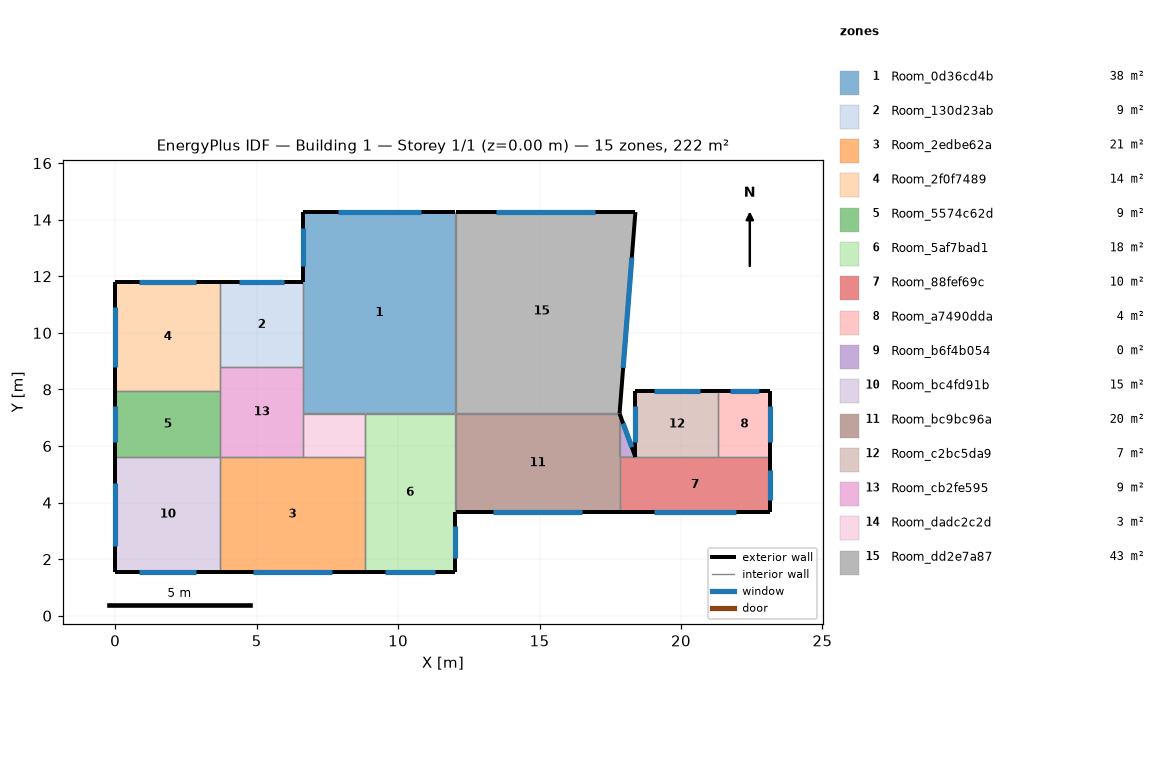
=== STOREY PLAN SPEC (per zone: floor XY polygon, exterior-wall plan segments, windows/doors) ===
zone 1: Room_0d36cd4b  (38.3 m²)
  floor: (12.03, 14.27) (12.03, 7.15) (6.65, 7.15) (6.65, 14.27)
  exterior wall: (12.03, 14.27) – (6.65, 14.27)  [5.4 m]
    window: (10.81, 14.27) – (7.87, 14.27)  [4.0 m²]
  exterior wall: (6.65, 14.27) – (6.65, 11.79)  [2.5 m]
    window: (6.65, 13.71) – (6.65, 12.35)  [1.9 m²]
  interior walls: 5
zone 2: Room_130d23ab  (8.8 m²)
  floor: (6.65, 11.79) (6.65, 8.79) (3.71, 8.79) (3.71, 11.79)
  exterior wall: (6.65, 11.79) – (3.71, 11.79)  [2.9 m]
    window: (5.98, 11.79) – (4.38, 11.79)  [2.2 m²]
  interior walls: 3
zone 3: Room_2edbe62a  (20.7 m²)
  floor: (8.82, 5.61) (8.82, 1.56) (3.71, 1.56) (3.71, 5.61)
  exterior wall: (3.71, 1.56) – (8.82, 1.56)  [5.1 m]
    window: (4.87, 1.56) – (7.66, 1.56)  [3.8 m²]
  interior walls: 4
zone 4: Room_2f0f7489  (14.3 m²)
  floor: (3.71, 11.79) (3.71, 7.93) (0.01, 7.93) (0.01, 11.79)
  exterior wall: (3.71, 11.79) – (0.01, 11.79)  [3.7 m]
    window: (2.87, 11.79) – (0.85, 11.79)  [2.8 m²]
  exterior wall: (0.01, 11.79) – (0.01, 7.93)  [3.9 m]
    window: (0.01, 10.92) – (0.01, 8.80)  [2.9 m²]
  interior walls: 3
zone 5: Room_5574c62d  (8.6 m²)
  floor: (3.71, 7.93) (3.71, 5.61) (0.01, 5.61) (0.01, 7.93)
  exterior wall: (0.01, 7.93) – (0.01, 5.61)  [2.3 m]
    window: (0.01, 7.40) – (0.01, 6.14)  [1.7 m²]
  interior walls: 3
zone 6: Room_5af7bad1  (17.9 m²)
  floor: (12.03, 7.15) (12.03, 1.56) (8.82, 1.56) (8.82, 7.15)
  exterior wall: (8.82, 1.56) – (12.03, 1.56)  [3.2 m]
    window: (9.55, 1.56) – (11.30, 1.56)  [2.4 m²]
  exterior wall: (12.03, 1.56) – (12.03, 3.65)  [2.1 m]
    window: (12.03, 2.03) – (12.03, 3.18)  [1.6 m²]
  interior walls: 4
zone 7: Room_88fef69c  (10.4 m²)
  floor: (23.16, 5.61) (23.16, 3.65) (17.83, 3.65) (17.83, 5.61)
  exterior wall: (17.83, 3.65) – (23.16, 3.65)  [5.3 m]
    window: (19.04, 3.65) – (21.95, 3.65)  [4.0 m²]
  exterior wall: (23.16, 3.65) – (23.16, 5.61)  [2.0 m]
    window: (23.16, 4.09) – (23.16, 5.17)  [1.5 m²]
  interior walls: 4
zone 8: Room_a7490dda  (4.3 m²)
  floor: (23.16, 7.93) (23.16, 5.61) (21.32, 5.61) (21.32, 7.93)
  exterior wall: (23.16, 5.61) – (23.16, 7.93)  [2.3 m]
    window: (23.16, 6.14) – (23.16, 7.40)  [1.7 m²]
  exterior wall: (23.16, 7.93) – (21.32, 7.93)  [1.8 m]
    window: (22.74, 7.93) – (21.74, 7.93)  [1.4 m²]
  interior walls: 2
zone 9: Room_b6f4b054  (0.4 m²)
  floor: (17.83, 7.14) (18.39, 5.61) (17.83, 5.61)
  exterior wall: (18.39, 5.61) – (17.83, 7.14)  [1.6 m]
    window: (18.26, 5.96) – (17.96, 6.80)  [1.2 m²]
  interior walls: 2
zone 10: Room_bc4fd91b  (15.0 m²)
  floor: (3.71, 5.61) (3.71, 1.56) (0.01, 1.56) (0.01, 5.61)
  exterior wall: (0.01, 1.56) – (3.71, 1.56)  [3.7 m]
    window: (0.85, 1.56) – (2.87, 1.56)  [2.8 m²]
  exterior wall: (0.01, 5.61) – (0.01, 1.56)  [4.0 m]
    window: (0.01, 4.69) – (0.01, 2.48)  [3.0 m²]
  interior walls: 2
zone 11: Room_bc9bc96a  (20.3 m²)
  floor: (17.83, 7.15) (17.83, 3.65) (12.03, 3.65) (12.03, 7.15)
  exterior wall: (12.03, 3.65) – (17.83, 3.65)  [5.8 m]
    window: (13.34, 3.65) – (16.52, 3.65)  [4.3 m²]
  interior walls: 4
zone 12: Room_c2bc5da9  (6.8 m²)
  floor: (21.32, 7.93) (21.32, 5.61) (18.39, 5.61) (18.39, 7.93)
  exterior wall: (21.32, 7.93) – (18.39, 7.93)  [2.9 m]
    window: (20.66, 7.93) – (19.05, 7.93)  [2.2 m²]
  exterior wall: (18.39, 7.93) – (18.39, 5.61)  [2.3 m]
    window: (18.39, 7.40) – (18.39, 6.14)  [1.7 m²]
  interior walls: 2
zone 13: Room_cb2fe595  (9.3 m²)
  floor: (6.65, 8.79) (6.65, 5.61) (3.71, 5.61) (3.71, 8.79)
  interior walls: 6
zone 14: Room_dadc2c2d  (3.3 m²)
  floor: (8.82, 7.15) (8.82, 5.61) (6.65, 5.61) (6.65, 7.15)
  interior walls: 4
zone 15: Room_dd2e7a87  (43.3 m²)
  floor: (18.39, 14.27) (17.83, 7.15) (12.03, 7.15) (12.03, 14.27)
  exterior wall: (17.83, 7.15) – (18.39, 14.27)  [7.1 m]
    window: (17.96, 8.76) – (18.26, 12.66)  [5.4 m²]
  exterior wall: (18.39, 14.27) – (12.03, 14.27)  [6.4 m]
    window: (16.95, 14.27) – (13.47, 14.27)  [4.8 m²]
  interior walls: 2

=== DERIVED (storey summary) ===
Building: Building 1
Storey: 1 of 1  (floor level z = 0.00 m)
Storey gross floor area: 221.6 m²
Zones on this storey: 15
  - Room_0d36cd4b: floor 38.3 m²; exterior wall 7.9 m (19.6 m²); 2 window(s) 5.9 m²; WWR 30.0%
  - Room_130d23ab: floor 8.8 m²; exterior wall 2.9 m (7.3 m²); 1 window(s) 2.2 m²; WWR 30.0%
  - Room_2edbe62a: floor 20.7 m²; exterior wall 5.1 m (12.8 m²); 1 window(s) 3.8 m²; WWR 30.0%
  - Room_2f0f7489: floor 14.3 m²; exterior wall 7.6 m (18.9 m²); 2 window(s) 5.7 m²; WWR 30.0%
  - Room_5574c62d: floor 8.6 m²; exterior wall 2.3 m (5.8 m²); 1 window(s) 1.7 m²; WWR 30.0%
  - Room_5af7bad1: floor 17.9 m²; exterior wall 5.3 m (13.2 m²); 2 window(s) 4.0 m²; WWR 30.0%
  - Room_88fef69c: floor 10.4 m²; exterior wall 7.3 m (18.2 m²); 2 window(s) 5.5 m²; WWR 30.0%
  - Room_a7490dda: floor 4.3 m²; exterior wall 4.2 m (10.4 m²); 2 window(s) 3.1 m²; WWR 30.0%
  - Room_b6f4b054: floor 0.4 m²; exterior wall 1.6 m (4.1 m²); 1 window(s) 1.2 m²; WWR 30.0%
  - Room_bc4fd91b: floor 15.0 m²; exterior wall 7.7 m (19.4 m²); 2 window(s) 5.8 m²; WWR 30.0%
  - Room_bc9bc96a: floor 20.3 m²; exterior wall 5.8 m (14.5 m²); 1 window(s) 4.3 m²; WWR 30.0%
  - Room_c2bc5da9: floor 6.8 m²; exterior wall 5.2 m (13.1 m²); 2 window(s) 3.9 m²; WWR 30.0%
  - Room_cb2fe595: floor 9.3 m²
  - Room_dadc2c2d: floor 3.3 m²
  - Room_dd2e7a87: floor 43.3 m²; exterior wall 13.5 m (33.7 m²); 2 window(s) 10.1 m²; WWR 30.0%
Zone adjacency (shared interzone walls):
  - Room_0d36cd4b ↔ Room_130d23ab
  - Room_0d36cd4b ↔ Room_5af7bad1
  - Room_0d36cd4b ↔ Room_cb2fe595
  - Room_0d36cd4b ↔ Room_dadc2c2d
  - Room_0d36cd4b ↔ Room_dd2e7a87
  - Room_130d23ab ↔ Room_2f0f7489
  - Room_130d23ab ↔ Room_cb2fe595
  - Room_2edbe62a ↔ Room_5af7bad1
  - Room_2edbe62a ↔ Room_bc4fd91b
  - Room_2edbe62a ↔ Room_cb2fe595
  - Room_2edbe62a ↔ Room_dadc2c2d
  - Room_2f0f7489 ↔ Room_5574c62d
  - Room_2f0f7489 ↔ Room_cb2fe595
  - Room_5574c62d ↔ Room_bc4fd91b
  - Room_5574c62d ↔ Room_cb2fe595
  - Room_5af7bad1 ↔ Room_bc9bc96a
  - Room_5af7bad1 ↔ Room_dadc2c2d
  - Room_88fef69c ↔ Room_a7490dda
  - Room_88fef69c ↔ Room_b6f4b054
  - Room_88fef69c ↔ Room_bc9bc96a
  - Room_88fef69c ↔ Room_c2bc5da9
  - Room_a7490dda ↔ Room_c2bc5da9
  - Room_b6f4b054 ↔ Room_bc9bc96a
  - Room_bc9bc96a ↔ Room_dd2e7a87
  - Room_cb2fe595 ↔ Room_dadc2c2d